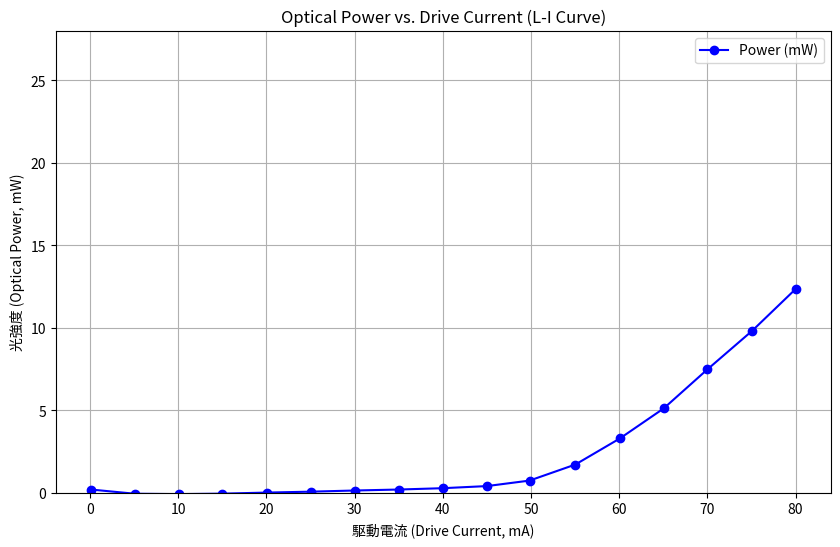

This figure's Python source:
import matplotlib.pyplot as plt
import numpy as np

# Data as copied from the ndarray above
data_array = np.array([
    # Drive Current (mA)
    [0.10, 5.07, 10.09, 15.00, 20.02, 25.05, 30.05, 35.00, 40.00,
        45.00, 49.83, 55.03, 60.08, 65.05, 69.99, 75.09, 80.00],
    # Optical Power (mW)
    [0.202, -0.053, -0.076, -0.048, 0.017, 0.073, 0.143, 0.202,
        0.283, 0.411, 0.744, 1.717, 3.299, 5.119, 7.477, 9.827, 12.35]
])

current = data_array[0]  # X-axis
power = data_array[1]    # Y-axis

plt.figure(figsize=(10, 6))
plt.plot(current, power, marker='o', linestyle='-',
         color='blue', label='Power (mW)')

# Optional: Add a vertical line to estimate the threshold current (Lasing Threshold)
# The power starts increasing steeply around 50 mA


plt.title('Optical Power vs. Drive Current (L-I Curve)')
plt.xlabel('駆動電流 (Drive Current, mA)')
plt.ylabel('光強度 (Optical Power, mW)')
plt.ylim(0, 28)  # 縦軸を 0–28 mW に固定
plt.grid(True)
plt.legend()
plt.show()
